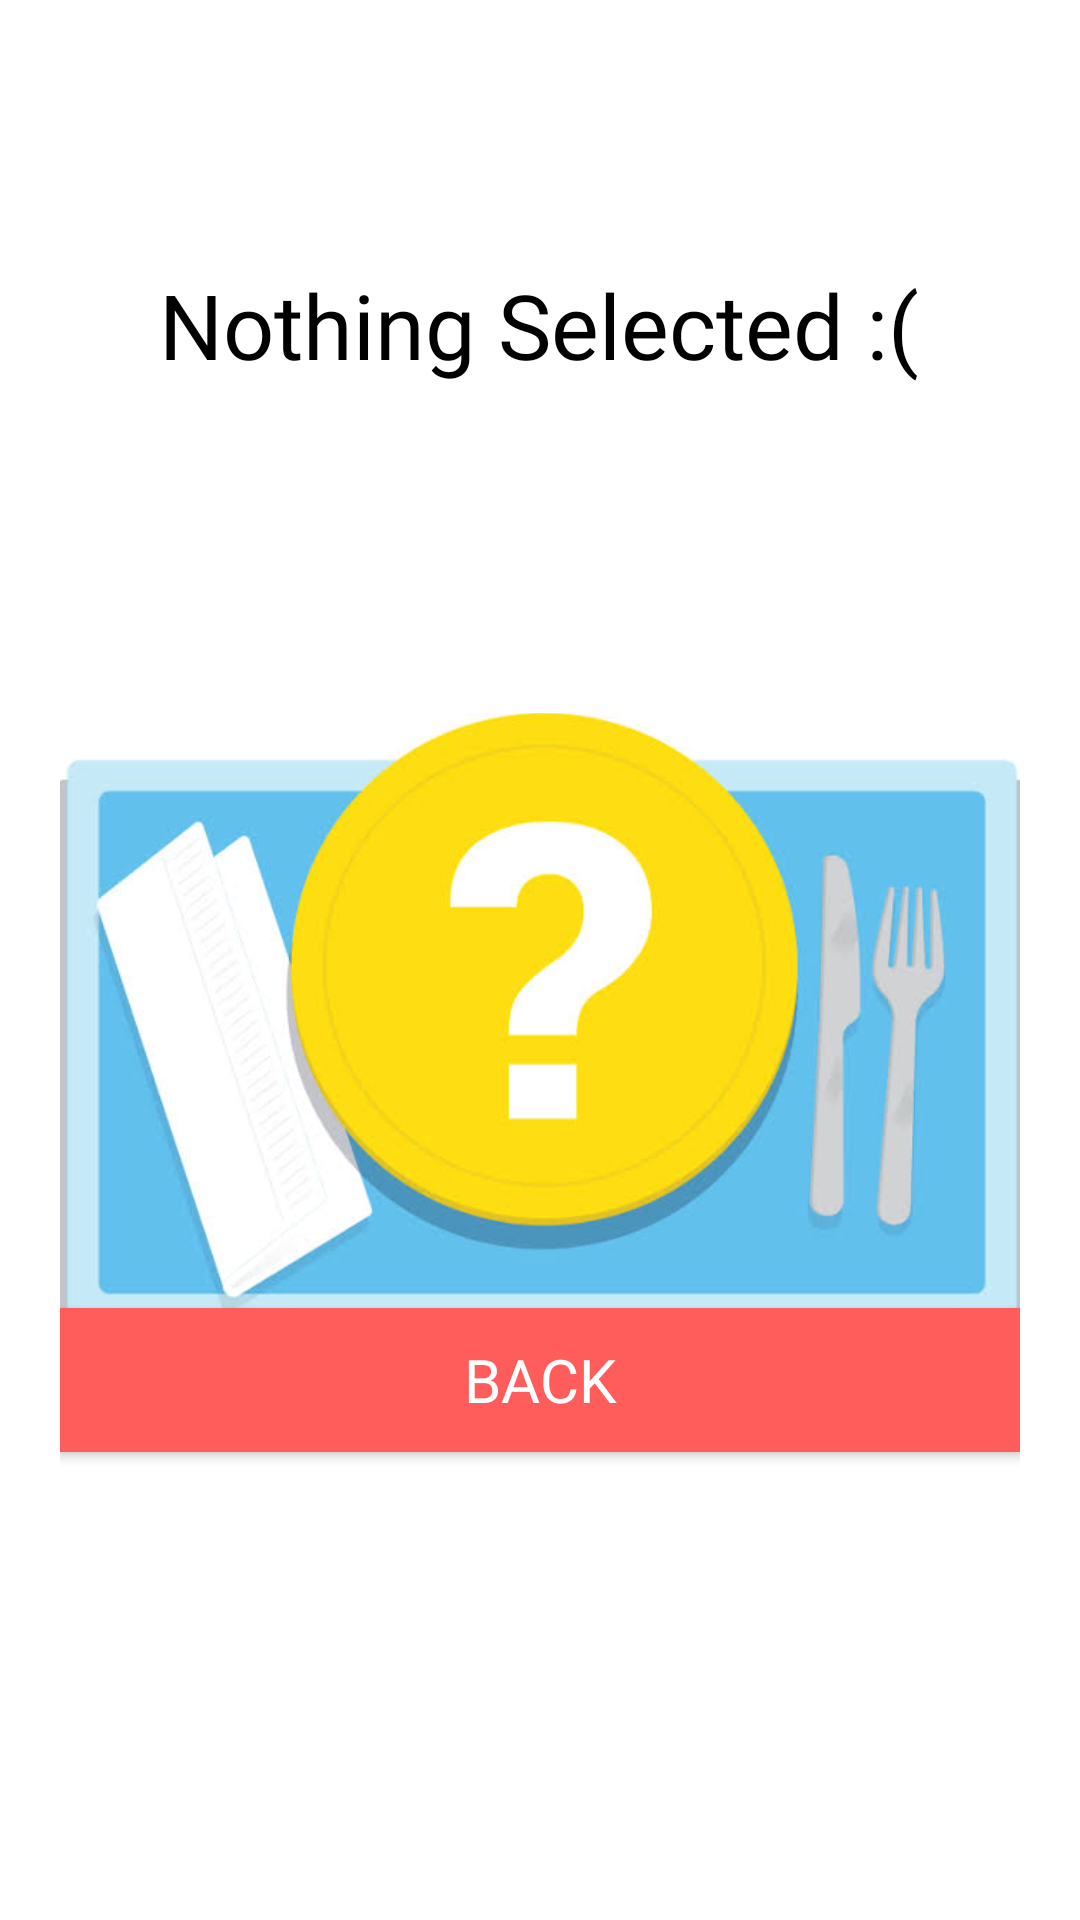

The Android layout XML behind this screen, and the referenced resources:
<!-- AndroidManifest.xml: application theme AppTheme -->
<!-- res/layout/fragment_nothing_selected.xml -->
<?xml version="1.0" encoding="utf-8"?>
<layout xmlns:android="http://schemas.android.com/apk/res/android"
    xmlns:app="http://schemas.android.com/apk/res-auto"
    xmlns:tools="http://schemas.android.com/tools"
    tools:context=".NothingSelectedFragment">

    <androidx.constraintlayout.widget.ConstraintLayout
        android:layout_width="match_parent"
        style="@style/screenStyle"
        android:layout_height="match_parent">


        <ImageView
            android:id="@+id/imageView"
            android:layout_width="326dp"
            android:layout_height="312dp"
            android:layout_marginTop="60dp"
            android:contentDescription="No food"
            android:src="@drawable/nofood"
            app:layout_constraintBottom_toTopOf="@+id/backbutton2"
            app:layout_constraintEnd_toEndOf="parent"
            app:layout_constraintHorizontal_bias="0.494"
            app:layout_constraintStart_toStartOf="parent"
            app:layout_constraintTop_toBottomOf="@+id/congoTextView"
            app:layout_constraintVertical_bias="0.0" />

        <TextView
            android:id="@+id/congoTextView"
            android:layout_width="wrap_content"
            android:layout_height="wrap_content"
            android:layout_marginTop="68dp"
            android:fontFamily="@font/poppins_medium"
            android:text="@string/nofood"
            android:textAlignment="center"
            android:textColor="@color/black"
            android:textSize="30sp"
            app:layout_constraintEnd_toEndOf="parent"
            app:layout_constraintHorizontal_bias="0.497"
            app:layout_constraintStart_toStartOf="parent"
            app:layout_constraintTop_toTopOf="parent" />

        <Button
            android:id="@+id/backbutton2"
            style="@style/buttonStyle"
            android:layout_width="match_parent"
            android:layout_marginBottom="136dp"
            android:text="@string/back"
            app:layout_constraintBottom_toBottomOf="parent"
            tools:layout_editor_absoluteX="24dp" />

    </androidx.constraintlayout.widget.ConstraintLayout>

</layout>
<!-- resources referenced by this layout -->
<resources>
  <color name="black">#000000</color>
  <!-- drawable nofood: jpeg bitmap (drawable, 26321 bytes) -->
  <string name="back">Back</string>
  <string name="nofood">Nothing Selected :(</string>
  <style name="buttonStyle">
          <item name="android:layout_height">wrap_content</item>
          <item name="android:layout_marginBottom">16dp</item>
          <item name="android:background">@color/pinkish</item>
          <item name="android:textSize">20dp</item>
          <item name="android:fontFamily">@font/poppins_medium</item>
          <item name="android:padding">@dimen/button_padding</item>
          <item name="android:textColor">@color/white</item>
      </style>
  <style name="screenStyle">
          <item name="android:background">@color/white</item>
          <item name="android:padding">20dp</item>
      </style>
  <style name="AppTheme" parent="Theme.AppCompat.Light.DarkActionBar">
          
          <item name="colorPrimary">@color/colorPrimary</item>
          <item name="colorPrimaryDark">@color/colorPrimaryDark</item>
          <item name="colorAccent">@color/colorAccent</item>
      </style>
  <color name="pinkish">#FF5C5C</color>
  <dimen name="button_padding">10dp</dimen>
  <color name="white">#FFFFFF</color>
  <color name="colorPrimary">#FF9595</color>
  <color name="colorPrimaryDark">#FF9595</color>
  <color name="colorAccent">#03DAC5</color>
</resources>
